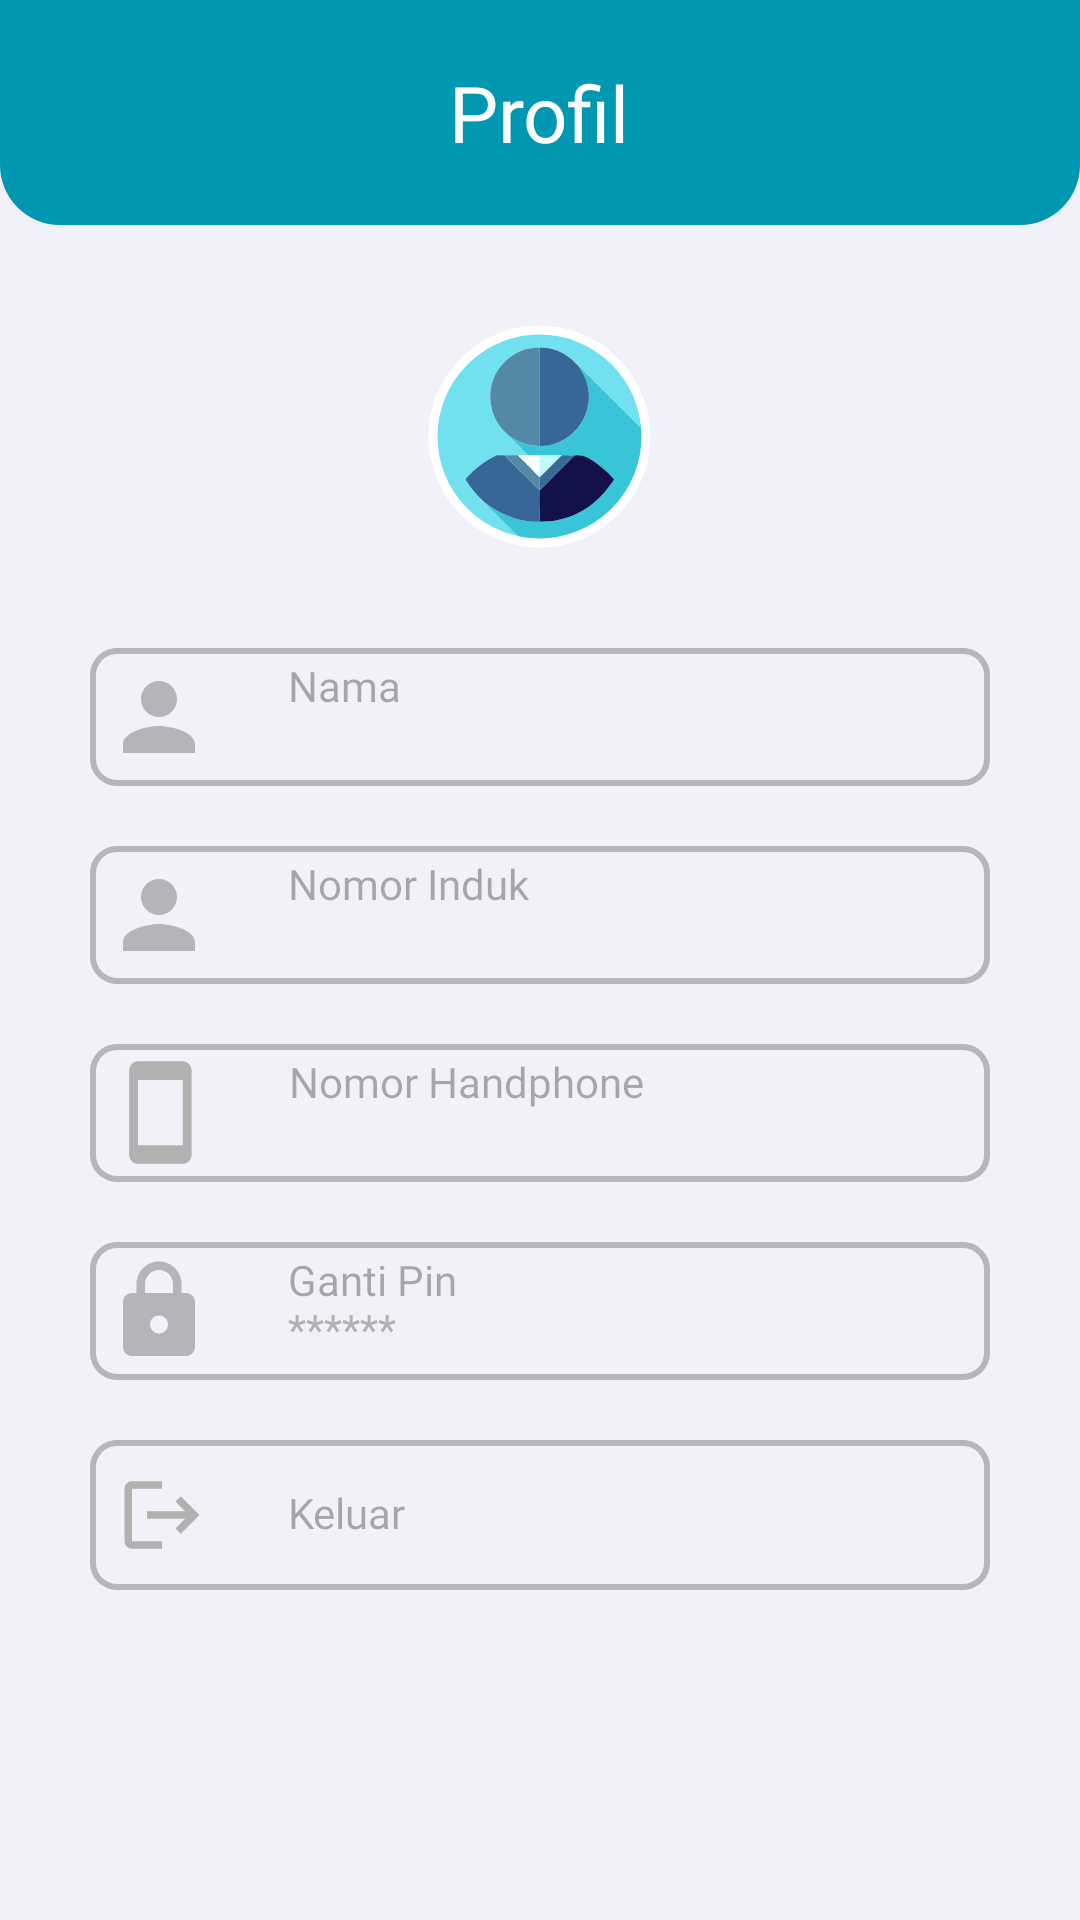

Reconstruct the res/layout file that produces this screen, plus the resources it refers to.
<!-- AndroidManifest.xml: application theme Theme.CatatPresensi -->
<!-- res/layout/fragment_profile.xml -->
<?xml version="1.0" encoding="utf-8"?>
<androidx.appcompat.widget.LinearLayoutCompat xmlns:android="http://schemas.android.com/apk/res/android"
    xmlns:tools="http://schemas.android.com/tools"
    android:layout_width="match_parent"
    android:layout_height="match_parent"
    xmlns:app="http://schemas.android.com/apk/res-auto"
    android:orientation="vertical"
    android:background="@color/primary_color2"
    tools:context=".fragment.ProfileFragment">

    <androidx.appcompat.widget.LinearLayoutCompat
        style="@style/bg_home2"
        android:layout_width="match_parent"
        android:layout_height="wrap_content"
        android:gravity="center"
        android:orientation="vertical">
        <androidx.appcompat.widget.AppCompatTextView
            android:layout_width="wrap_content"
            android:layout_height="wrap_content"
            android:text="@string/profil"
            style="@style/topNavbarText"/>
    </androidx.appcompat.widget.LinearLayoutCompat>


    <com.google.android.material.imageview.ShapeableImageView
        android:layout_width="81dp"
        android:layout_height="81dp"
        android:padding="5dp"
        android:layout_marginTop="30dp"
        android:layout_marginBottom="10dp"
        android:layout_gravity="center_horizontal"
        app:shapeAppearanceOverlay="@style/ProfileImageView"
        app:strokeColor="@color/white"
        app:strokeWidth="3dp"
        app:srcCompat="@drawable/profile_image"/>

    <androidx.appcompat.widget.LinearLayoutCompat
        android:id="@+id/username_layout"
        style="@style/prompt2"
        android:layout_width="match_parent"
        android:layout_height="wrap_content"
        android:layout_marginTop="20dp"
        android:layout_marginStart="30dp"
        android:layout_marginEnd="30dp"
        android:orientation="horizontal">
        <androidx.appcompat.widget.AppCompatImageView
            android:id="@+id/iv_username"
            android:layout_width="wrap_content"
            android:layout_height="wrap_content"
            android:layout_gravity="center"
            android:src="@drawable/user_profile" />
        <androidx.appcompat.widget.LinearLayoutCompat
            android:layout_width="wrap_content"
            android:layout_height="wrap_content"
            android:layout_marginStart="25dp"
            android:orientation="vertical">
            <androidx.appcompat.widget.AppCompatTextView
                android:layout_width="wrap_content"
                android:layout_height="wrap_content"
                style="@style/profileElements"
                android:text="@string/userProfile"/>
            <androidx.appcompat.widget.AppCompatTextView
                android:id="@+id/tv_username"
                android:layout_width="wrap_content"
                android:layout_height="wrap_content"
                style="@style/profileFillElements"
                android:text=""/>
        </androidx.appcompat.widget.LinearLayoutCompat>
    </androidx.appcompat.widget.LinearLayoutCompat>


    <androidx.appcompat.widget.LinearLayoutCompat
        android:id="@+id/nomorInduk_layout"
        style="@style/prompt2"
        android:layout_width="match_parent"
        android:layout_height="wrap_content"
        android:layout_marginTop="20dp"
        android:layout_marginStart="30dp"
        android:layout_marginEnd="30dp"
        android:orientation="horizontal">
        <androidx.appcompat.widget.AppCompatImageView
            android:id="@+id/iv_nomorInduk"
            android:layout_width="wrap_content"
            android:layout_height="wrap_content"
            android:layout_gravity="center"
            android:src="@drawable/user_profile" />
        <androidx.appcompat.widget.LinearLayoutCompat
            android:layout_width="wrap_content"
            android:layout_height="wrap_content"
            android:layout_marginStart="25dp"
            android:orientation="vertical">
            <androidx.appcompat.widget.AppCompatTextView
                android:layout_width="wrap_content"
                android:layout_height="wrap_content"
                style="@style/profileElements"
                android:text="@string/noInduk"/>
            <androidx.appcompat.widget.AppCompatTextView
                android:id="@+id/tv_nomorInduk"
                android:layout_width="wrap_content"
                android:layout_height="wrap_content"
                style="@style/profileFillElements"
                android:text=""/>
        </androidx.appcompat.widget.LinearLayoutCompat>
    </androidx.appcompat.widget.LinearLayoutCompat>

    <androidx.appcompat.widget.LinearLayoutCompat
        android:id="@+id/nomorHp_layout"
        style="@style/prompt2"
        android:layout_width="match_parent"
        android:layout_height="wrap_content"
        android:layout_marginTop="20dp"
        android:layout_marginStart="30dp"
        android:layout_marginEnd="30dp"
        android:orientation="horizontal">
        <androidx.appcompat.widget.AppCompatImageView
            android:id="@+id/iv_nomorHp"
            android:layout_width="wrap_content"
            android:layout_height="wrap_content"
            android:layout_marginStart="7dp"
            android:layout_gravity="center"
            android:src="@drawable/hp2" />
        <androidx.appcompat.widget.LinearLayoutCompat
            android:layout_width="wrap_content"
            android:layout_height="wrap_content"
            android:layout_marginStart="32dp"
            android:orientation="vertical">
            <androidx.appcompat.widget.AppCompatTextView
                android:layout_width="wrap_content"
                android:layout_height="wrap_content"
                style="@style/profileElements"
                android:text="@string/nomorHp"/>
            <androidx.appcompat.widget.AppCompatTextView
                android:id="@+id/tv_nomorHp"
                android:layout_width="wrap_content"
                android:layout_height="wrap_content"
                style="@style/profileFillElements"
                android:text=""/>
        </androidx.appcompat.widget.LinearLayoutCompat>
    </androidx.appcompat.widget.LinearLayoutCompat>

    <androidx.appcompat.widget.LinearLayoutCompat
        android:id="@+id/pin_layout"
        style="@style/prompt2"
        android:layout_width="match_parent"
        android:layout_height="wrap_content"
        android:layout_marginTop="20dp"
        android:layout_marginStart="30dp"
        android:layout_marginEnd="30dp"
        android:orientation="horizontal">
        <androidx.appcompat.widget.AppCompatImageView
            android:id="@+id/iv_pin"
            android:layout_width="wrap_content"
            android:layout_height="wrap_content"
            android:layout_gravity="center"
            android:src="@drawable/padlock2" />
        <androidx.appcompat.widget.LinearLayoutCompat
            android:layout_width="wrap_content"
            android:layout_height="wrap_content"
            android:layout_marginStart="25dp"
            android:orientation="vertical">
            <androidx.appcompat.widget.AppCompatTextView
                android:layout_width="wrap_content"
                android:layout_height="wrap_content"
                style="@style/profileElements"
                android:text="@string/gantiPin"/>
            <androidx.appcompat.widget.AppCompatTextView
                android:id="@+id/tv_pin"
                android:layout_width="wrap_content"
                android:layout_height="wrap_content"
                style="@style/profileFillElements"
                android:text="******"/>
        </androidx.appcompat.widget.LinearLayoutCompat>
    </androidx.appcompat.widget.LinearLayoutCompat>

    <androidx.appcompat.widget.LinearLayoutCompat
        android:id="@+id/logout"
        style="@style/prompt2"
        android:layout_width="match_parent"
        android:layout_height="wrap_content"
        android:layout_marginTop="20dp"
        android:layout_marginStart="30dp"
        android:layout_marginEnd="30dp"
        android:orientation="horizontal">
        <androidx.appcompat.widget.AppCompatImageView
            android:id="@+id/iv_logout"
            android:paddingTop="5dp"
            android:paddingBottom="5dp"
            android:paddingStart="4dp"
            android:paddingEnd="2dp"
            android:layout_width="wrap_content"
            android:layout_height="wrap_content"
            android:layout_gravity="center"
            android:src="@drawable/logout" />
        <androidx.appcompat.widget.LinearLayoutCompat
            android:layout_width="wrap_content"
            android:layout_height="wrap_content"
            android:layout_marginStart="25dp"
            android:layout_gravity="center_vertical"
            android:orientation="vertical">
            <androidx.appcompat.widget.AppCompatTextView
                android:layout_width="wrap_content"
                android:layout_height="wrap_content"
                style="@style/profileElements"
                android:text="@string/keluar"/>
        </androidx.appcompat.widget.LinearLayoutCompat>
    </androidx.appcompat.widget.LinearLayoutCompat>


</androidx.appcompat.widget.LinearLayoutCompat>
<!-- resources referenced by this layout -->
<resources>
  <color name="primary_color2">#F1F1FA</color>
  <color name="white">#FFFFFFFF</color>
  <!-- drawable logout (drawable) -->
  <vector android:autoMirrored="true" android:height="30dp"
      android:tint="@color/grey" android:viewportHeight="24"
      android:viewportWidth="24" android:width="30dp" xmlns:android="http://schemas.android.com/apk/res/android">
      <path android:fillColor="@android:color/white" android:pathData="M17,7l-1.41,1.41L18.17,11H8v2h10.17l-2.58,2.58L17,17l5,-5zM4,5h8V3H4c-1.1,0 -2,0.9 -2,2v14c0,1.1 0.9,2 2,2h8v-2H4V5z"/>
  </vector>
  <!-- drawable user_profile (drawable) -->
  <vector android:height="36dp" android:tint="@color/quarter_black"
      android:viewportHeight="24" android:viewportWidth="24"
      android:width="36dp" xmlns:android="http://schemas.android.com/apk/res/android">
      <path android:fillColor="@android:color/white" android:pathData="M12,12c2.21,0 4,-1.79 4,-4s-1.79,-4 -4,-4 -4,1.79 -4,4 1.79,4 4,4zM12,14c-2.67,0 -8,1.34 -8,4v2h16v-2c0,-2.66 -5.33,-4 -8,-4z"/>
  </vector>
  <string name="gantiPin">Ganti Pin</string>
  <string name="keluar">Keluar</string>
  <string name="noInduk">Nomor Induk</string>
  <string name="nomorHp">Nomor Handphone</string>
  <string name="profil">Profil</string>
  <string name="userProfile">Nama</string>
  <style name="ProfileImageView">
          <item name="cornerFamily">rounded</item>
          <item name="cornerSize">50%</item>
      </style>
  <style name="bg_home2">
          <item name="android:background">@drawable/bg_home</item>
          <item name="android:paddingTop">20dp</item>
          <item name="android:paddingBottom">20dp</item>
      </style>
  <style name="profileElements">
          <item name="android:includeFontPadding">false</item>
          <item name="android:textColor">@color/quarterhalf_black</item>
          <item name="android:textSize">14dp</item>
          <item name="android:fontFamily">@font/poppins_semibold</item>
      </style>
  <style name="profileFillElements">
          <item name="android:includeFontPadding">false</item>
          <item name="android:textColor">@color/grey</item>
          <item name="android:textSize">14dp</item>
          <item name="android:fontFamily">@font/poppins_regular</item>
      </style>
  <style name="prompt2">
          <item name="android:background">@drawable/prompt_shape2</item>
          <item name="android:textColorHint">@color/primary_color</item>
          <item name="android:textSize">14dp</item>
          <item name="android:padding">5dp</item>
          <item name="android:fontFamily">@font/poppins_regular</item>
      </style>
  <style name="topNavbarText">
          <item name="android:textColor">@color/white</item>
          <item name="android:textSize">26dp</item>
          <item name="android:fontFamily">@font/poppins_medium</item>
      </style>
  <color name="grey">#B1B1B1</color>
  <color name="quarter_black">#40000000</color>
  <!-- drawable bg_home (drawable) -->
  <?xml version="1.0" encoding="utf-8"?>
  <shape xmlns:android="http://schemas.android.com/apk/res/android">
      <solid android:color="@color/primary_color"/>
      <corners android:bottomLeftRadius="20dp"
          android:bottomRightRadius="20dp" />
  </shape>
  <color name="quarterhalf_black">#50000000</color>
  <!-- drawable prompt_shape2 (drawable) -->
  <?xml version="1.0" encoding="utf-8"?>
  <shape android:shape="rectangle" xmlns:android="http://schemas.android.com/apk/res/android">
  
      <solid android:color="@color/primary_color2" />
      <corners android:radius="8dp" />
      <stroke android:width="2dp" android:color="@color/quarter_black"/>
  
  </shape>
  <color name="primary_color">#0097B2</color>
  <color name="purple_700">#FF3700B3</color>
  <color name="teal_200">#FF03DAC5</color>
  <color name="teal_700">#FF018786</color>
  <color name="black">#FF000000</color>
</resources>
